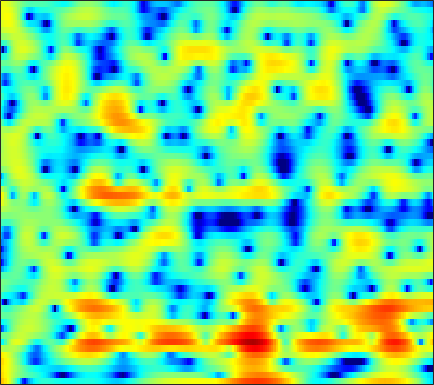

Source data for this figure (header and first rows):
7.961, 7.226, 6.1089, 4.808, 3.6906, 1.9492, -0.1291, -1.994, -5.039, -9.048, -13.998, -15.555, -12.229, -9.0481, -7.3702, -5.8224, -4.7828, -4.25, -3.7978, -3.5618, -3.5082, -3.5523, -3.68, -3.8842
6.897, 6.285, 5.408, 4.472, 3.748, 2.772, 1.819, 1.14, 0.3188, -0.3837, -0.9633, -1.332, -1.752, -2.124, -2.4, -2.79, -3.234, -3.614, -4.207, -4.919, -5.777, -6.531, -7.729, -9.195
6.542, 6.023, 5.284, 4.497, 3.88, 3.03, 2.158, 1.496, 0.613, -0.2672, -1.131, -1.76, -2.563, -3.304, -3.817, -4.423, -4.936, -5.255, -5.611, -5.905, -6.167, -6.35, -6.573, -6.787
6.968, 6.383, 5.539, 4.627, 3.889, 2.833, 1.687, 0.758, -0.5911, -2.087, -3.757, -5.153, -7.244, -9.611, -11.5, -13.66, -14.19, -13.32, -11.43, -9.6, -8.05, -7.065, -5.91, -4.928
6.185, 5.538, 4.673, 3.797, 3.117, 2.154, 1.121, 0.2682, -0.9953, -2.424, -4.021, -5.348, -7.27, -9.255, -10.63, -11.89, -12.03, -11.51, -10.29, -8.759, -7.238, -6.14, -4.768, -3.524
2.604, 1.914, 1.626, 1.787, 1.966, 2.094, 1.982, 1.719, 1.102, 0.2018, -0.9888, -2.078, -3.799, -5.795, -7.431, -9.533, -11.01, -11.13, -9.888, -7.816, -5.84, -4.521, -2.968, -1.692
-4.946, -5.041, -2.197, 0.3588, 1.726, 2.967, 3.673, 3.926, 3.936, 3.604, 2.937, 2.223, 0.9791, -0.5681, -1.871, -3.52, -4.659, -4.857, -4.317, -3.234, -2.217, -1.683, -1.267, -1.21
-0.7271, -0.8823, -0.6417, -0.06258, 0.4807, 1.21, 1.863, 2.247, 2.623, 2.801, 2.803, 2.703, 2.446, 2.059, 1.713, 1.276, 0.8833, 0.5897, 0.1946, -0.193, -0.6881, -1.153, -2.013, -3.214
-13.8, -10.99, -7.026, -4.199, -2.6, -0.942, 0.3176, 1.061, 1.833, 2.385, 2.753, 2.925, 3.039, 3.034, 2.939, 2.705, 2.41, 2.13, 1.696, 1.167, 0.5346, -0.01279, -0.851, -1.826
-5.392, -5.114, -4.201, -3.018, -2.145, -1.067, -0.1316, 0.4699, 1.152, 1.694, 2.11, 2.334, 2.53, 2.63, 2.631, 2.506, 2.262, 2.011, 1.589, 1.051, 0.4198, -0.07786, -0.7611, -1.466
-1.033, -1.257, -1.37, -1.244, -1.034, -0.6394, -0.169, 0.2058, 0.6955, 1.16, 1.583, 1.844, 2.1, 2.267, 2.336, 2.306, 2.122, 1.866, 1.368, 0.6662, -0.2178, -0.9994, -2.143, -3.253
-1.769, -2.67, -3.294, -3.213, -2.83, -2.142, -1.464, -0.9944, -0.4205, 0.1107, 0.6643, 1.104, 1.722, 2.263, 2.612, 2.97, 3.12, 3.065, 2.737, 2.086, 0.9659, -0.2785, -2.623, -6.35
-9.011, -15.56, -21.26, -11.73, -8.772, -6.733, -5.934, -5.891, -6.36, -6.984, -6.946, -6.028, -4.025, -1.92, -0.5874, 0.8337, 1.862, 2.395, 2.791, 2.865, 2.656, 2.349, 1.772, 1.18
-2.942, -3.882, -4.772, -5.261, -5.491, -5.901, -6.648, -7.591, -9.537, -12.39, -14.34, -12.44, -8.502, -5.351, -3.478, -1.529, -0.08884, 0.7461, 1.584, 2.157, 2.538, 2.73, 2.867, 2.916
-0.4549, -0.9457, -1.553, -2.114, -2.504, -3.021, -3.533, -3.908, -4.35, -4.607, -4.615, -4.405, -3.753, -2.909, -2.23, -1.309, -0.4233, 0.191, 0.9359, 1.56, 2.066, 2.36, 2.638, 2.792
-0.1909, -0.4762, -0.8041, -1.082, -1.277, -1.515, -1.752, -1.93, -2.163, -2.38, -2.539, -2.628, -2.688, -2.582, -2.401, -1.994, -1.408, -0.8792, -0.1149, 0.6652, 1.375, 1.82, 2.29, 2.587
-1.985, -2.041, -1.942, -1.73, -1.554, -1.354, -1.26, -1.276, -1.454, -1.835, -2.433, -3.032, -4.122, -5.372, -6.189, -6.563, -5.625, -4.316, -2.399, -0.6845, 0.716, 1.562, 2.427, 2.999
-9.366, -8.36, -6.427, -4.621, -3.514, -2.37, -1.587, -1.237, -1.062, -1.282, -1.937, -2.745, -4.438, -7.196, -10.29, -14.5, -10.54, -6.784, -3.186, -0.7029, 1.041, 2.019, 2.957, 3.547
-16, -13.39, -9.768, -6.964, -5.31, -3.579, -2.276, -1.549, -0.8779, -0.5103, -0.451, -0.5626, -0.829, -1.186, -1.387, -1.374, -0.9458, -0.3878, 0.4985, 1.395, 2.176, 2.627, 3.025, 3.192
-11.1, -10.29, -8.743, -6.957, -5.633, -4.014, -2.606, -1.711, -0.7416, 0.01436, 0.5743, 0.8476, 1.104, 1.286, 1.385, 1.518, 1.67, 1.812, 2.015, 2.209, 2.374, 2.448, 2.434, 2.268
-17.22, -13.47, -10.09, -7.581, -5.992, -4.168, -2.606, -1.583, -0.4164, 0.5041, 1.221, 1.625, 1.954, 2.121, 2.142, 2.045, 1.853, 1.67, 1.447, 1.286, 1.22, 1.236, 1.318, 1.35
-10.42, -9.813, -8.626, -7.16, -5.913, -4.169, -2.467, -1.29, 0.08276, 1.192, 1.974, 2.393, 2.68, 2.623, 2.367, 1.726, 0.736, -0.2338, -1.678, -2.882, -3.156, -2.587, -1.309, -0.0651
-8.346, -10.26, -12.93, -12.96, -10.43, -6.657, -3.622, -1.817, 0.05089, 1.436, 2.388, 2.812, 3.074, 2.917, 2.521, 1.566, -0.005571, -1.738, -5.272, -11.36, -14.25, -8.547, -3.794, -0.9784
-6.291, -7.899, -9.894, -10.04, -8.525, -5.847, -3.45, -1.97, -0.3844, 0.7766, 1.599, 2.006, 2.252, 2.243, 2.049, 1.558, 0.842, 0.2143, -0.6585, -1.3, -1.446, -1.184, -0.5255, 0.2702
-2.284, -2.583, -2.816, -2.761, -2.511, -1.95, -1.252, -0.7145, -0.04225, 0.5238, 0.9366, 1.182, 1.355, 1.402, 1.356, 1.217, 1.006, 0.8388, 0.6307, 0.4666, 0.3925, 0.381, 0.4078, 0.4665
0.2649, 0.1628, 0.05253, -0.004102, -0.0005102, 0.06844, 0.1918, 0.3048, 0.4469, 0.5796, 0.6541, 0.6716, 0.68, 0.6227, 0.5775, 0.5188, 0.4778, 0.4505, 0.4562, 0.4599, 0.4567, 0.4271, 0.3497, 0.168
2.33, 2.105, 1.763, 1.421, 1.19, 0.9363, 0.7617, 0.6732, 0.5812, 0.4555, 0.2954, 0.08298, -0.2529, -0.6054, -0.8334, -1.008, -0.9531, -0.7738, -0.4398, -0.06091, 0.2291, 0.3697, 0.4018, 0.2327
4.343, 3.699, 2.7, 1.633, 0.8921, 0.1675, -0.1107, -0.06204, 0.1595, 0.2722, 0.08353, -0.3107, -1.355, -2.893, -4.322, -5.803, -5.43, -4.047, -2.059, -0.4888, 0.5675, 1.039, 1.275, 1.172
5.521, 4.328, 2.248, -0.7046, -3.84, -9.131, -7.884, -4.306, -1.163, 0.5649, 1.136, 1.05, 0.07627, -2.007, -4.444, -8.263, -7.154, -4.119, -0.9445, 1.04, 2.191, 2.609, 2.678, 2.251
2.566, 1.695, 0.4369, -1.069, -2.295, -3.47, -3.061, -1.885, -0.1412, 1.165, 1.927, 2.118, 2.043, 1.641, 1.284, 0.9178, 0.8275, 0.9928, 1.296, 1.58, 1.656, 1.551, 1.138, 0.2853
-4.983, -4.196, -2.683, -1.401, -0.6552, 0.1729, 0.9202, 1.443, 2.088, 2.583, 2.915, 2.99, 2.903, 2.65, 2.363, 1.903, 1.385, 0.9837, 0.4611, -0.05335, -0.5501, -0.9244, -1.473, -2.09
-9.187, -6.402, -3.061, -0.7319, 0.5378, 1.794, 2.687, 3.18, 3.619, 3.859, 3.861, 3.751, 3.389, 2.809, 2.225, 1.249, 0.07227, -0.953, -2.396, -3.806, -4.851, -5.269, -5.343, -5.096
-0.04951, 0.2613, 0.951, 1.763, 2.345, 3.014, 3.513, 3.776, 3.953, 3.942, 3.698, 3.389, 2.763, 1.875, 1.018, -0.4387, -2.327, -4.155, -7.375, -12.25, -20.19, -19.6, -13.16, -9.71
1.768, 2.015, 2.394, 2.781, 3.047, 3.337, 3.526, 3.581, 3.533, 3.311, 2.931, 2.509, 1.783, 0.8493, 0.0007769, -1.35, -2.97, -4.393, -6.523, -8.732, -10.34, -10.65, -9.897, -8.725
1.713, 2.094, 2.538, 2.898, 3.107, 3.292, 3.357, 3.315, 3.134, 2.803, 2.335, 1.88, 1.157, 0.3068, -0.4008, -1.409, -2.468, -3.245, -4.228, -5.057, -5.666, -5.935, -6.064, -6.051
1.29, 1.87, 2.484, 2.937, 3.174, 3.357, 3.379, 3.297, 3.039, 2.63, 2.042, 1.514, 0.6879, -0.2399, -0.963, -1.907, -2.756, -3.272, -3.796, -4.122, -4.305, -4.368, -4.417, -4.445
1.338, 2.021, 2.718, 3.209, 3.455, 3.635, 3.649, 3.549, 3.255, 2.76, 2.025, 1.321, 0.1408, -1.284, -2.491, -4.124, -5.419, -5.92, -5.825, -5.225, -4.516, -4.077, -3.67, -3.457
1.964, 2.414, 2.873, 3.205, 3.394, 3.57, 3.655, 3.627, 3.449, 3.034, 2.358, 1.597, 0.1865, -1.858, -4.005, -8.317, -16.99, -23.68, -11.49, -6.979, -4.602, -3.541, -2.745, -2.507
1.703, 1.552, 1.355, 1.285, 1.375, 1.682, 2.108, 2.434, 2.765, 2.903, 2.789, 2.478, 1.774, 0.6864, -0.3419, -1.88, -3.128, -3.497, -3.018, -2.058, -1.217, -0.8242, -0.7108, -1.11
-1.221, -2.631, -4.714, -6.258, -6.26, -4.757, -2.782, -1.406, 0.09169, 1.252, 2.028, 2.406, 2.674, 2.694, 2.606, 2.417, 2.239, 2.143, 2.104, 2.082, 1.995, 1.824, 1.349, 0.5212
-4.629, -7.109, -11.62, -17.86, -17.82, -12.29, -8.341, -6.15, -3.752, -1.874, -0.3861, 0.5246, 1.432, 2.092, 2.417, 2.716, 2.858, 2.914, 2.906, 2.82, 2.659, 2.458, 2.083, 1.553
-4.685, -6.434, -8.872, -11.04, -12.18, -12.53, -11.22, -9.388, -6.813, -4.468, -2.458, -1.272, -0.01668, 0.8977, 1.385, 1.8, 2.013, 2.067, 2.037, 1.966, 1.886, 1.844, 1.827, 1.812
-3.385, -5.045, -7.711, -11.3, -15.38, -26.73, -18.18, -12.5, -7.955, -4.875, -2.724, -1.469, -0.2273, 0.5608, 0.9285, 1.103, 0.999, 0.7373, 0.2625, -0.2253, -0.4973, -0.4065, 0.1, 0.9136
-2.009, -3.16, -4.708, -6.119, -6.925, -7.394, -6.856, -5.864, -4.301, -2.78, -1.451, -0.6515, 0.1059, 0.5208, 0.5829, 0.3336, -0.3891, -1.292, -3.127, -5.976, -9.551, -9.95, -5.968, -2.161
-3.493, -4.46, -5.351, -5.661, -5.539, -5.053, -4.294, -3.654, -2.777, -1.939, -1.242, -0.8799, -0.5618, -0.4468, -0.5375, -0.8795, -1.556, -2.304, -3.714, -5.595, -7.287, -7.162, -4.834, -1.912
-8.868, -11.95, -14.03, -11.43, -9.112, -6.676, -4.947, -4.02, -3.076, -2.46, -2.154, -2.056, -2.084, -2.246, -2.373, -2.543, -2.629, -2.64, -2.591, -2.401, -1.97, -1.436, -0.4486, 0.742
-7.779, -9.997, -11.33, -9.597, -7.733, -5.623, -4.16, -3.38, -2.788, -2.667, -2.944, -3.386, -4.299, -5.423, -6.133, -6.461, -5.825, -4.947, -3.604, -2.301, -1.099, -0.2635, 0.8052, 1.811
-2.424, -2.877, -3.125, -2.959, -2.622, -2.08, -1.595, -1.357, -1.33, -1.691, -2.542, -3.636, -5.915, -9.714, -15.03, -29.07, -12.78, -8.53, -5.172, -2.983, -1.398, -0.4525, 0.6262, 1.572
-0.93, -1.067, -1.02, -0.7218, -0.3844, 0.08152, 0.4841, 0.6673, 0.6886, 0.4203, -0.1998, -0.9428, -2.238, -3.734, -4.743, -5.413, -4.969, -4.253, -3.254, -2.44, -1.86, -1.494, -1.008, -0.3863
-3.624, -3.925, -3.296, -1.916, -0.7821, 0.5422, 1.58, 2.121, 2.574, 2.724, 2.592, 2.335, 1.839, 1.238, 0.776, 0.2064, -0.3162, -0.7235, -1.359, -2.235, -3.481, -4.662, -6.266, -6.679
-12.91, -30.45, -10.98, -4.855, -2.192, 0.2271, 1.826, 2.662, 3.394, 3.76, 3.84, 3.76, 3.472, 3.019, 2.585, 1.901, 1.052, 0.3079, -0.9118, -2.531, -4.77, -7.161, -11.79, -15.37
-3.221, -3.335, -2.625, -1.271, -0.1814, 1.125, 2.125, 2.672, 3.141, 3.349, 3.329, 3.182, 2.835, 2.336, 1.876, 1.141, 0.2878, -0.4228, -1.468, -2.587, -3.748, -4.531, -5.324, -5.496
0.6255, 0.8567, 1.258, 1.729, 2.086, 2.498, 2.783, 2.886, 2.869, 2.689, 2.35, 1.994, 1.425, 0.7563, 0.1957, -0.6259, -1.498, -2.203, -3.154, -4.033, -4.708, -5.011, -5.096, -4.829
2.454, 2.865, 3.28, 3.55, 3.651, 3.628, 3.428, 3.152, 2.621, 1.909, 1.062, 0.3729, -0.5623, -1.466, -2.136, -3.031, -4.04, -4.928, -6.327, -7.924, -9.267, -9.653, -8.852, -7.223
3.517, 4.051, 4.497, 4.664, 4.607, 4.296, 3.692, 3.041, 1.885, 0.383, -1.436, -2.897, -4.721, -5.923, -6.28, -6.423, -6.763, -7.363, -8.921, -11.88, -18.12, -27.49, -15.7, -9.699
4.082, 4.554, 4.897, 4.925, 4.744, 4.231, 3.372, 2.474, 0.8689, -1.347, -4.464, -7.775, -15.37, -24.94, -14.81, -10.03, -7.938, -7.258, -7.085, -7.397, -7.719, -7.654, -6.823, -5.455
4.262, 4.499, 4.594, 4.443, 4.172, 3.591, 2.772, 1.979, 0.6827, -0.9164, -2.803, -4.337, -6.166, -7.07, -6.908, -6.117, -5.254, -4.762, -4.331, -4.09, -3.918, -3.777, -3.54, -3.213
4.345, 4.314, 4.111, 3.739, 3.359, 2.748, 2.05, 1.493, 0.7197, -0.03395, -0.7499, -1.234, -1.729, -2.031, -2.129, -2.121, -2.063, -2.017, -2.009, -2.087, -2.257, -2.42, -2.711, -3.055
